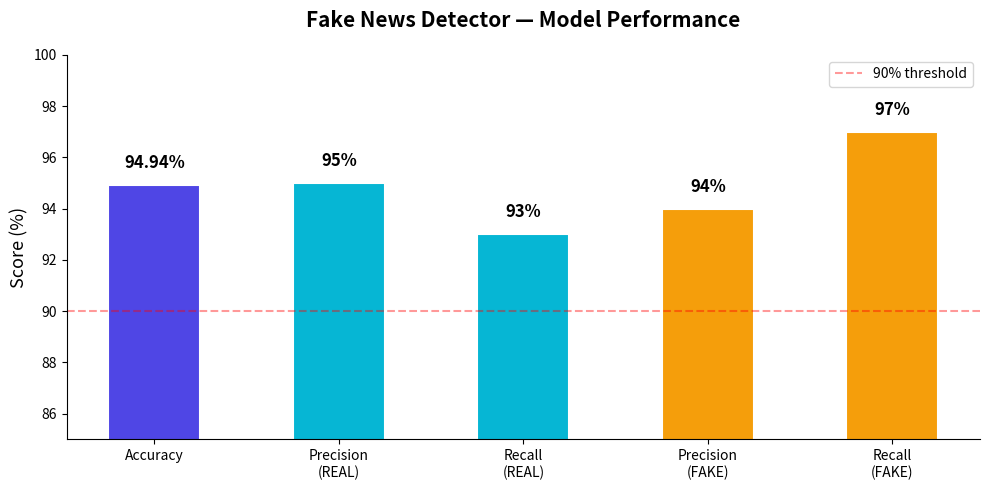

This figure's Python source:
import matplotlib.pyplot as plt
import numpy as np

labels = ['Accuracy', 'Precision\n(REAL)', 'Recall\n(REAL)', 'Precision\n(FAKE)', 'Recall\n(FAKE)']
values = [94.94, 95, 93, 94, 97]
colors = ['#4f46e5', '#06b6d4', '#06b6d4', '#f59e0b', '#f59e0b']

fig, ax = plt.subplots(figsize=(10, 5))
bars = ax.bar(labels, values, color=colors, width=0.5, edgecolor='white', linewidth=1.5)

for bar, val in zip(bars, values):
    ax.text(bar.get_x() + bar.get_width()/2, bar.get_height() + 0.5,
            f'{val}%', ha='center', va='bottom', fontsize=12, fontweight='bold')

ax.set_ylim(85, 100)
ax.set_ylabel('Score (%)', fontsize=13)
ax.set_title('Fake News Detector — Model Performance', fontsize=15, fontweight='bold', pad=20)
ax.spines['top'].set_visible(False)
ax.spines['right'].set_visible(False)
ax.axhline(y=90, color='red', linestyle='--', alpha=0.4, label='90% threshold')
ax.legend()

plt.tight_layout()
plt.savefig('performance_chart.png', dpi=150, bbox_inches='tight')
print("Performance chart saved!")
